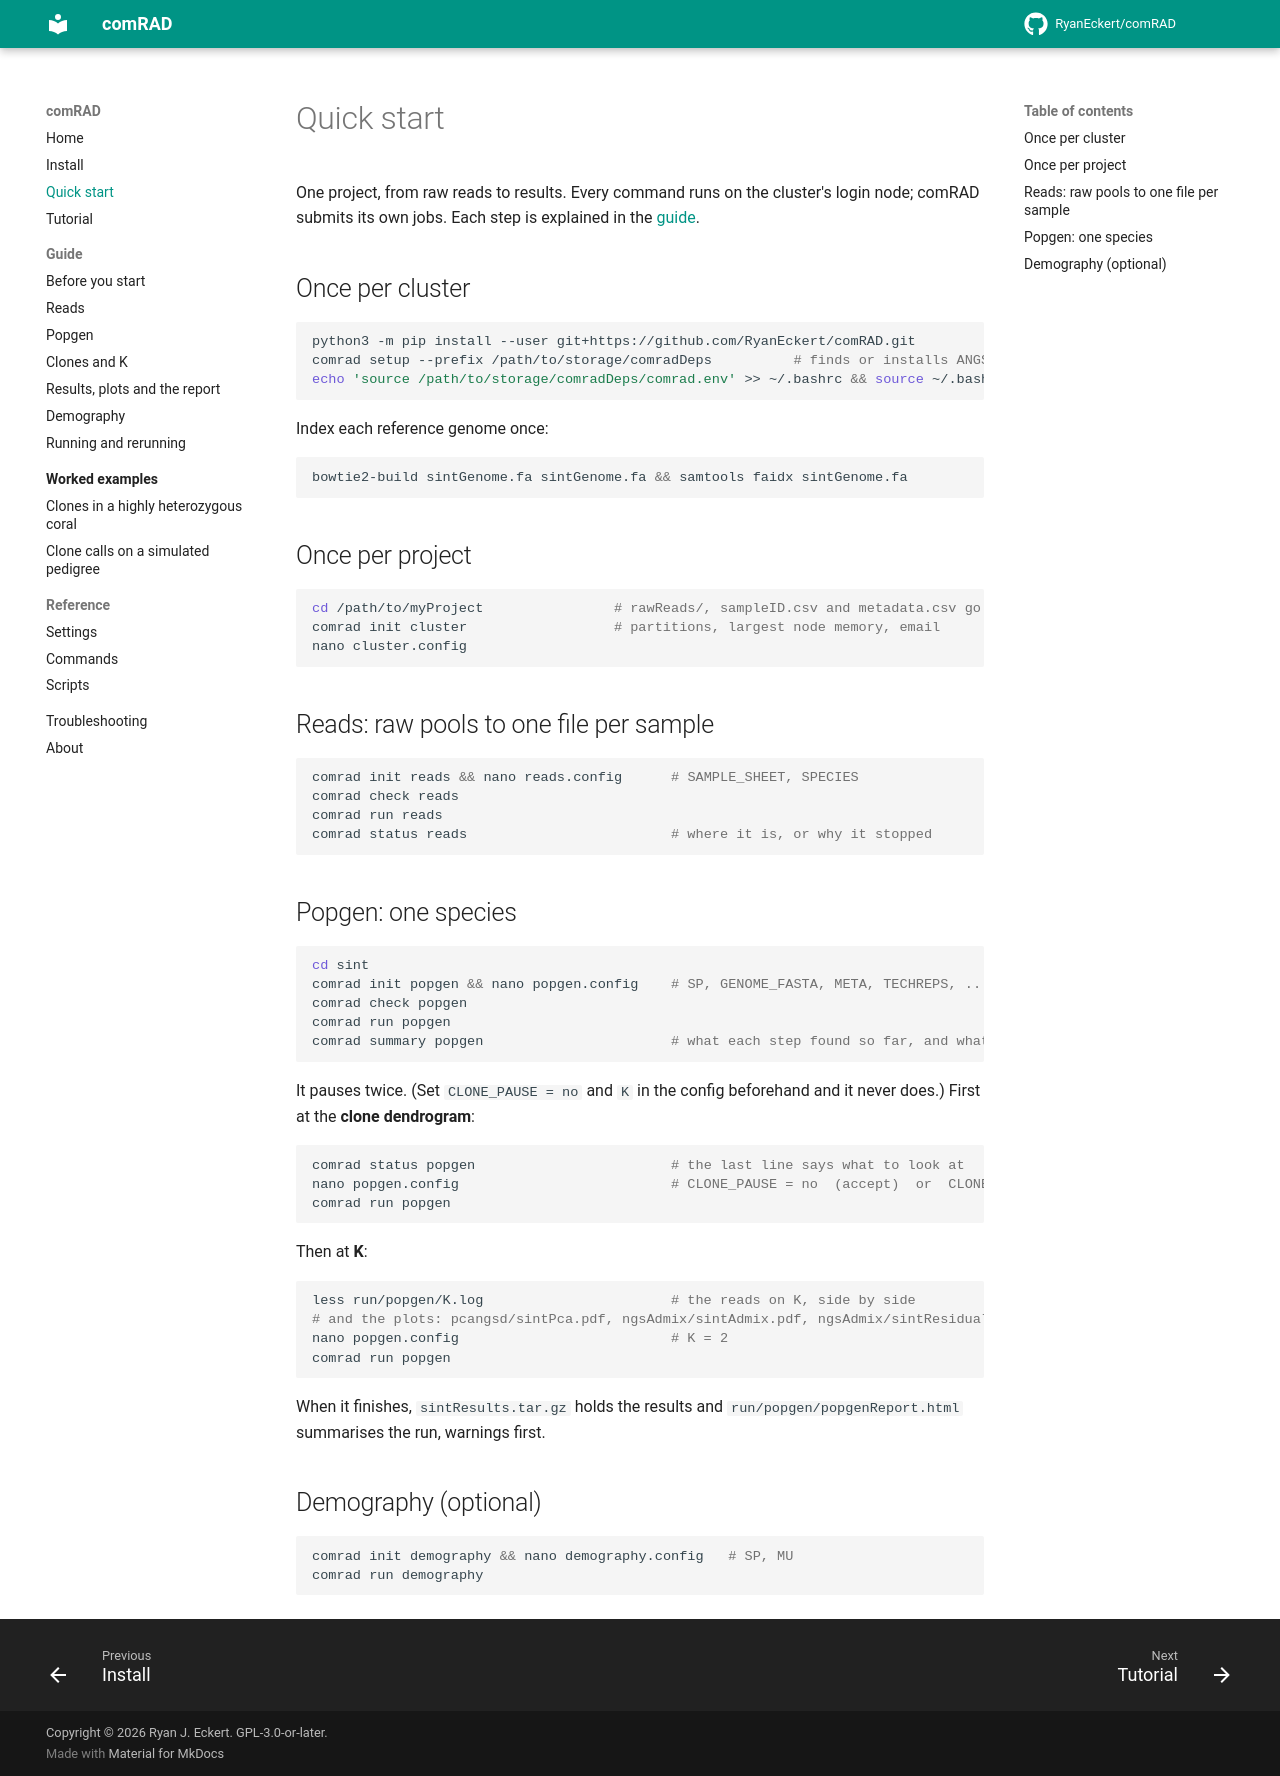

repository: RyanEckert/comRAD · page: quickstart/index.html · generator: mkdocs

# Quick start

One project, from raw reads to results. Every command runs on the cluster's login node;
comRAD submits its own jobs. Each step is explained in the [guide](guide/setup.md).

## Once per cluster

```bash
python3 -m pip install --user git+https://github.com/RyanEckert/comRAD.git
comrad setup --prefix /path/to/storage/comradDeps          # finds or installs ANGSD, bowtie2, ...
echo 'source /path/to/storage/comradDeps/comrad.env' >> ~/.bashrc && source ~/.bashrc
```

Index each reference genome once:

```bash
bowtie2-build sintGenome.fa sintGenome.fa && samtools faidx sintGenome.fa
```

## Once per project

```bash
cd /path/to/myProject                # rawReads/, sampleID.csv and metadata.csv go here
comrad init cluster                  # partitions, largest node memory, email
nano cluster.config
```

## Reads: raw pools to one file per sample

```bash
comrad init reads && nano reads.config      # SAMPLE_SHEET, SPECIES
comrad check reads
comrad run reads
comrad status reads                         # where it is, or why it stopped
```

## Popgen: one species

```bash
cd sint
comrad init popgen && nano popgen.config    # SP, GENOME_FASTA, META, TECHREPS, ...
comrad check popgen
comrad run popgen
comrad summary popgen                       # what each step found so far, and what waits on you
```

It pauses twice. (Set `CLONE_PAUSE = no` and `K` in the config beforehand and it never does.)
First at the **clone dendrogram**:

```bash
comrad status popgen                        # the last line says what to look at
nano popgen.config                          # CLONE_PAUSE = no  (accept)  or  CLONE_CUT = 0.08  (your own)
comrad run popgen
```

Then at **K**:

```bash
less run/popgen/K.log                       # the reads on K, side by side
# and the plots: pcangsd/sintPca.pdf, ngsAdmix/sintAdmix.pdf, ngsAdmix/sintResiduals.pdf
nano popgen.config                          # K = 2
comrad run popgen
```

When it finishes, `sintResults.tar.gz` holds the results and `run/popgen/popgenReport.html`
summarises the run, warnings first.

## Demography (optional)

```bash
comrad init demography && nano demography.config   # SP, MU
comrad run demography
```
